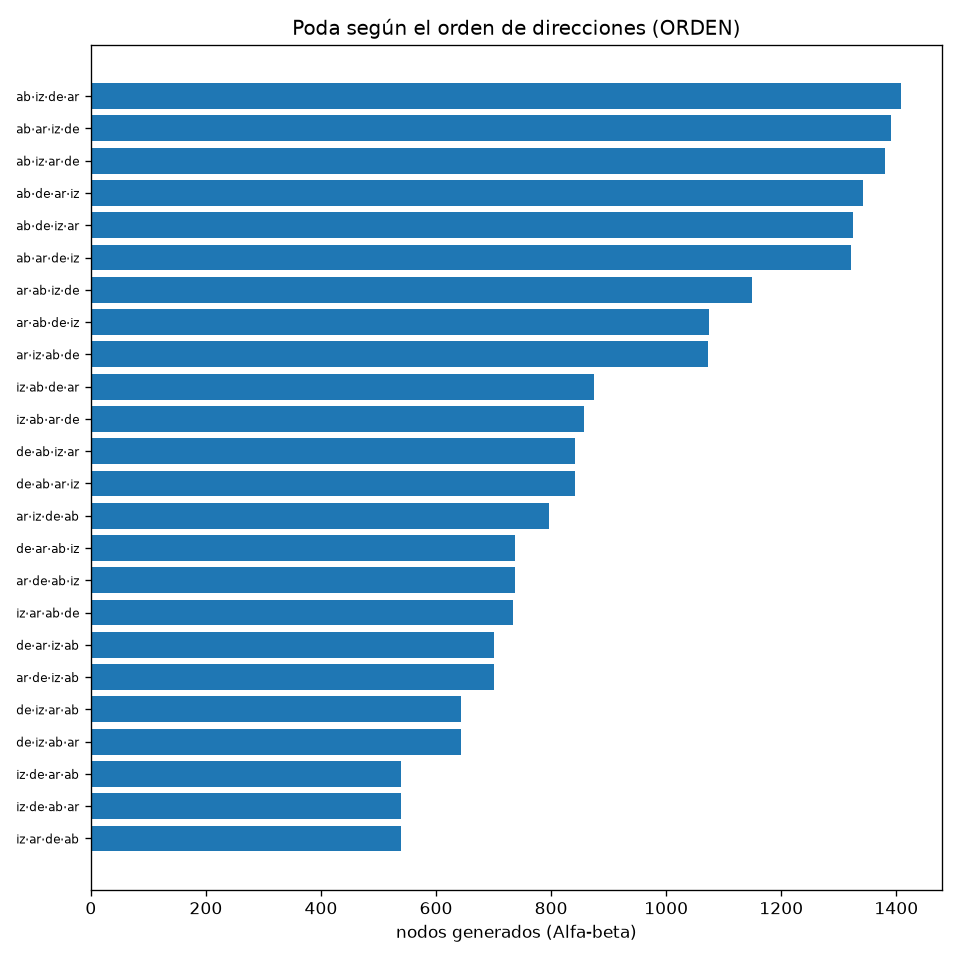

Data behind this chart, as committed beside it:
escenario, profundidad, orden, accion, valor, nodos_generados, nodos_evaluados, nodos_podados, tiempo_ms, valor_igual_minimax, python, sistema
ORDEN, 5, arriba, derecha, abajo, izquierda, A1 derecha, -6, 738, 553, 93, 29.49, True, 3.12.3, Windows-10-10.0.19045-SP0
ORDEN, 5, arriba, derecha, izquierda, abajo, A1 derecha, -6, 700, 519, 94, 30.55, True, 3.12.3, Windows-10-10.0.19045-SP0
ORDEN, 5, arriba, abajo, derecha, izquierda, A1 derecha, -6, 1075, 791, 159, 42.57, True, 3.12.3, Windows-10-10.0.19045-SP0
ORDEN, 5, arriba, abajo, izquierda, derecha, A1 derecha, -6, 1150, 855, 162, 50.34, True, 3.12.3, Windows-10-10.0.19045-SP0
ORDEN, 5, arriba, izquierda, derecha, abajo, A1 derecha, -6, 797, 586, 112, 28.86, True, 3.12.3, Windows-10-10.0.19045-SP0
ORDEN, 5, arriba, izquierda, abajo, derecha, A1 derecha, -6, 1072, 785, 165, 108.6, True, 3.12.3, Windows-10-10.0.19045-SP0
ORDEN, 5, derecha, arriba, abajo, izquierda, A1 derecha, -6, 738, 553, 93, 40.84, True, 3.12.3, Windows-10-10.0.19045-SP0
ORDEN, 5, derecha, arriba, izquierda, abajo, A1 derecha, -6, 700, 519, 94, 30.12, True, 3.12.3, Windows-10-10.0.19045-SP0
ORDEN, 5, derecha, abajo, arriba, izquierda, A1 derecha, -6, 842, 605, 145, 37.98, True, 3.12.3, Windows-10-10.0.19045-SP0
ORDEN, 5, derecha, abajo, izquierda, arriba, A1 derecha, -6, 842, 605, 145, 34.78, True, 3.12.3, Windows-10-10.0.19045-SP0
ORDEN, 5, derecha, izquierda, arriba, abajo, A1 derecha, -6, 644, 479, 84, 26.69, True, 3.12.3, Windows-10-10.0.19045-SP0
ORDEN, 5, derecha, izquierda, abajo, arriba, A1 derecha, -6, 644, 479, 84, 33.2, True, 3.12.3, Windows-10-10.0.19045-SP0
ORDEN, 5, abajo, arriba, derecha, izquierda, A1 derecha, -6, 1321, 968, 214, 55.45, True, 3.12.3, Windows-10-10.0.19045-SP0
ORDEN, 5, abajo, arriba, izquierda, derecha, A1 derecha, -6, 1391, 1031, 213, 68.43, True, 3.12.3, Windows-10-10.0.19045-SP0
ORDEN, 5, abajo, derecha, arriba, izquierda, A1 derecha, -6, 1342, 989, 214, 58.87, True, 3.12.3, Windows-10-10.0.19045-SP0
ORDEN, 5, abajo, derecha, izquierda, arriba, A1 derecha, -6, 1324, 972, 215, 58.9, True, 3.12.3, Windows-10-10.0.19045-SP0
ORDEN, 5, abajo, izquierda, arriba, derecha, A1 derecha, -6, 1380, 1022, 214, 60.54, True, 3.12.3, Windows-10-10.0.19045-SP0
ORDEN, 5, abajo, izquierda, derecha, arriba, A1 derecha, -6, 1409, 1051, 214, 57.48, True, 3.12.3, Windows-10-10.0.19045-SP0
ORDEN, 5, izquierda, arriba, derecha, abajo, A1 derecha, -6, 539, 364, 111, 24.65, True, 3.12.3, Windows-10-10.0.19045-SP0
ORDEN, 5, izquierda, arriba, abajo, derecha, A1 derecha, -6, 733, 497, 161, 29.98, True, 3.12.3, Windows-10-10.0.19045-SP0
ORDEN, 5, izquierda, derecha, arriba, abajo, A1 derecha, -6, 539, 364, 111, 24.83, True, 3.12.3, Windows-10-10.0.19045-SP0
ORDEN, 5, izquierda, derecha, abajo, arriba, A1 derecha, -6, 539, 364, 111, 25.73, True, 3.12.3, Windows-10-10.0.19045-SP0
ORDEN, 5, izquierda, abajo, arriba, derecha, A1 derecha, -6, 857, 583, 187, 40.2, True, 3.12.3, Windows-10-10.0.19045-SP0
ORDEN, 5, izquierda, abajo, derecha, arriba, A1 derecha, -6, 875, 601, 187, 39.59, True, 3.12.3, Windows-10-10.0.19045-SP0
ADV, 4, arriba, derecha, abajo, izquierda, A1 derecha, -111, 234, 172, 39, 11.98, True, 3.12.3, Windows-10-10.0.19045-SP0
ADV, 4, arriba, derecha, izquierda, abajo, A1 derecha, -111, 257, 190, 44, 9.951, True, 3.12.3, Windows-10-10.0.19045-SP0
ADV, 4, arriba, abajo, derecha, izquierda, A1 derecha, -111, 196, 139, 41, 7.348, True, 3.12.3, Windows-10-10.0.19045-SP0
ADV, 4, arriba, abajo, izquierda, derecha, A1 derecha, -111, 321, 245, 44, 12.08, True, 3.12.3, Windows-10-10.0.19045-SP0
ADV, 4, arriba, izquierda, derecha, abajo, A1 derecha, -111, 343, 257, 54, 13.52, True, 3.12.3, Windows-10-10.0.19045-SP0
ADV, 4, arriba, izquierda, abajo, derecha, A1 derecha, -111, 331, 250, 49, 16.78, True, 3.12.3, Windows-10-10.0.19045-SP0
ADV, 4, derecha, arriba, abajo, izquierda, A1 derecha, -111, 192, 141, 31, 8.896, True, 3.12.3, Windows-10-10.0.19045-SP0
ADV, 4, derecha, arriba, izquierda, abajo, A1 derecha, -111, 213, 156, 37, 10.45, True, 3.12.3, Windows-10-10.0.19045-SP0
ADV, 4, derecha, abajo, arriba, izquierda, A1 derecha, -111, 192, 141, 31, 8.609, True, 3.12.3, Windows-10-10.0.19045-SP0
ADV, 4, derecha, abajo, izquierda, arriba, A1 derecha, -111, 171, 120, 31, 9.273, True, 3.12.3, Windows-10-10.0.19045-SP0
ADV, 4, derecha, izquierda, arriba, abajo, A1 derecha, -111, 194, 137, 37, 7.4, True, 3.12.3, Windows-10-10.0.19045-SP0
ADV, 4, derecha, izquierda, abajo, arriba, A1 derecha, -111, 194, 137, 37, 8.286, True, 3.12.3, Windows-10-10.0.19045-SP0
ADV, 4, abajo, arriba, derecha, izquierda, A1 derecha, -111, 190, 133, 41, 7.495, True, 3.12.3, Windows-10-10.0.19045-SP0
ADV, 4, abajo, arriba, izquierda, derecha, A1 derecha, -111, 315, 239, 44, 12.62, True, 3.12.3, Windows-10-10.0.19045-SP0
ADV, 4, abajo, derecha, arriba, izquierda, A1 derecha, -111, 149, 104, 32, 5.67, True, 3.12.3, Windows-10-10.0.19045-SP0
ADV, 4, abajo, derecha, izquierda, arriba, A1 derecha, -111, 127, 82, 32, 4.799, True, 3.12.3, Windows-10-10.0.19045-SP0
ADV, 4, abajo, izquierda, arriba, derecha, A1 derecha, -111, 283, 219, 35, 10.59, True, 3.12.3, Windows-10-10.0.19045-SP0
ADV, 4, abajo, izquierda, derecha, arriba, A1 derecha, -111, 283, 219, 35, 10.83, True, 3.12.3, Windows-10-10.0.19045-SP0
ADV, 4, izquierda, arriba, derecha, abajo, A1 derecha, -111, 301, 225, 47, 11.16, True, 3.12.3, Windows-10-10.0.19045-SP0
ADV, 4, izquierda, arriba, abajo, derecha, A1 derecha, -111, 282, 212, 41, 10.46, True, 3.12.3, Windows-10-10.0.19045-SP0
ADV, 4, izquierda, derecha, arriba, abajo, A1 derecha, -111, 305, 229, 47, 12.4, True, 3.12.3, Windows-10-10.0.19045-SP0
ADV, 4, izquierda, derecha, abajo, arriba, A1 derecha, -111, 305, 229, 47, 12.65, True, 3.12.3, Windows-10-10.0.19045-SP0
ADV, 4, izquierda, abajo, arriba, derecha, A1 derecha, -111, 282, 212, 41, 12.9, True, 3.12.3, Windows-10-10.0.19045-SP0
ADV, 4, izquierda, abajo, derecha, arriba, A1 derecha, -111, 284, 214, 41, 11.58, True, 3.12.3, Windows-10-10.0.19045-SP0
